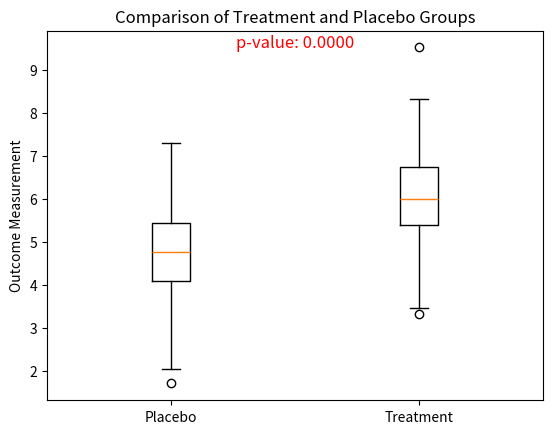

Reproduce this figure in Python.
import numpy as np
import matplotlib.pyplot as plt
from scipy import stats

# Sample data
control_group = np.random.normal(loc=5, scale=1, size=100)
treatment_group = np.random.normal(loc=6, scale=1, size=100)

# T-test
t_statistic, p_value = stats.ttest_ind(treatment_group, control_group)

# Visualization
plt.boxplot([control_group, treatment_group], labels=['Placebo', 'Treatment'])
plt.ylabel('Outcome Measurement')
plt.title('Comparison of Treatment and Placebo Groups')
plt.annotate(f'p-value: {p_value:.4f}', xy=(1.5, np.max(np.concatenate([control_group, treatment_group]))), 
             ha='center', fontsize=12, color='red')
plt.show()

# Print the t-statistic and p-value
print(f'T-statistic: {t_statistic}, P-value: {p_value}')
